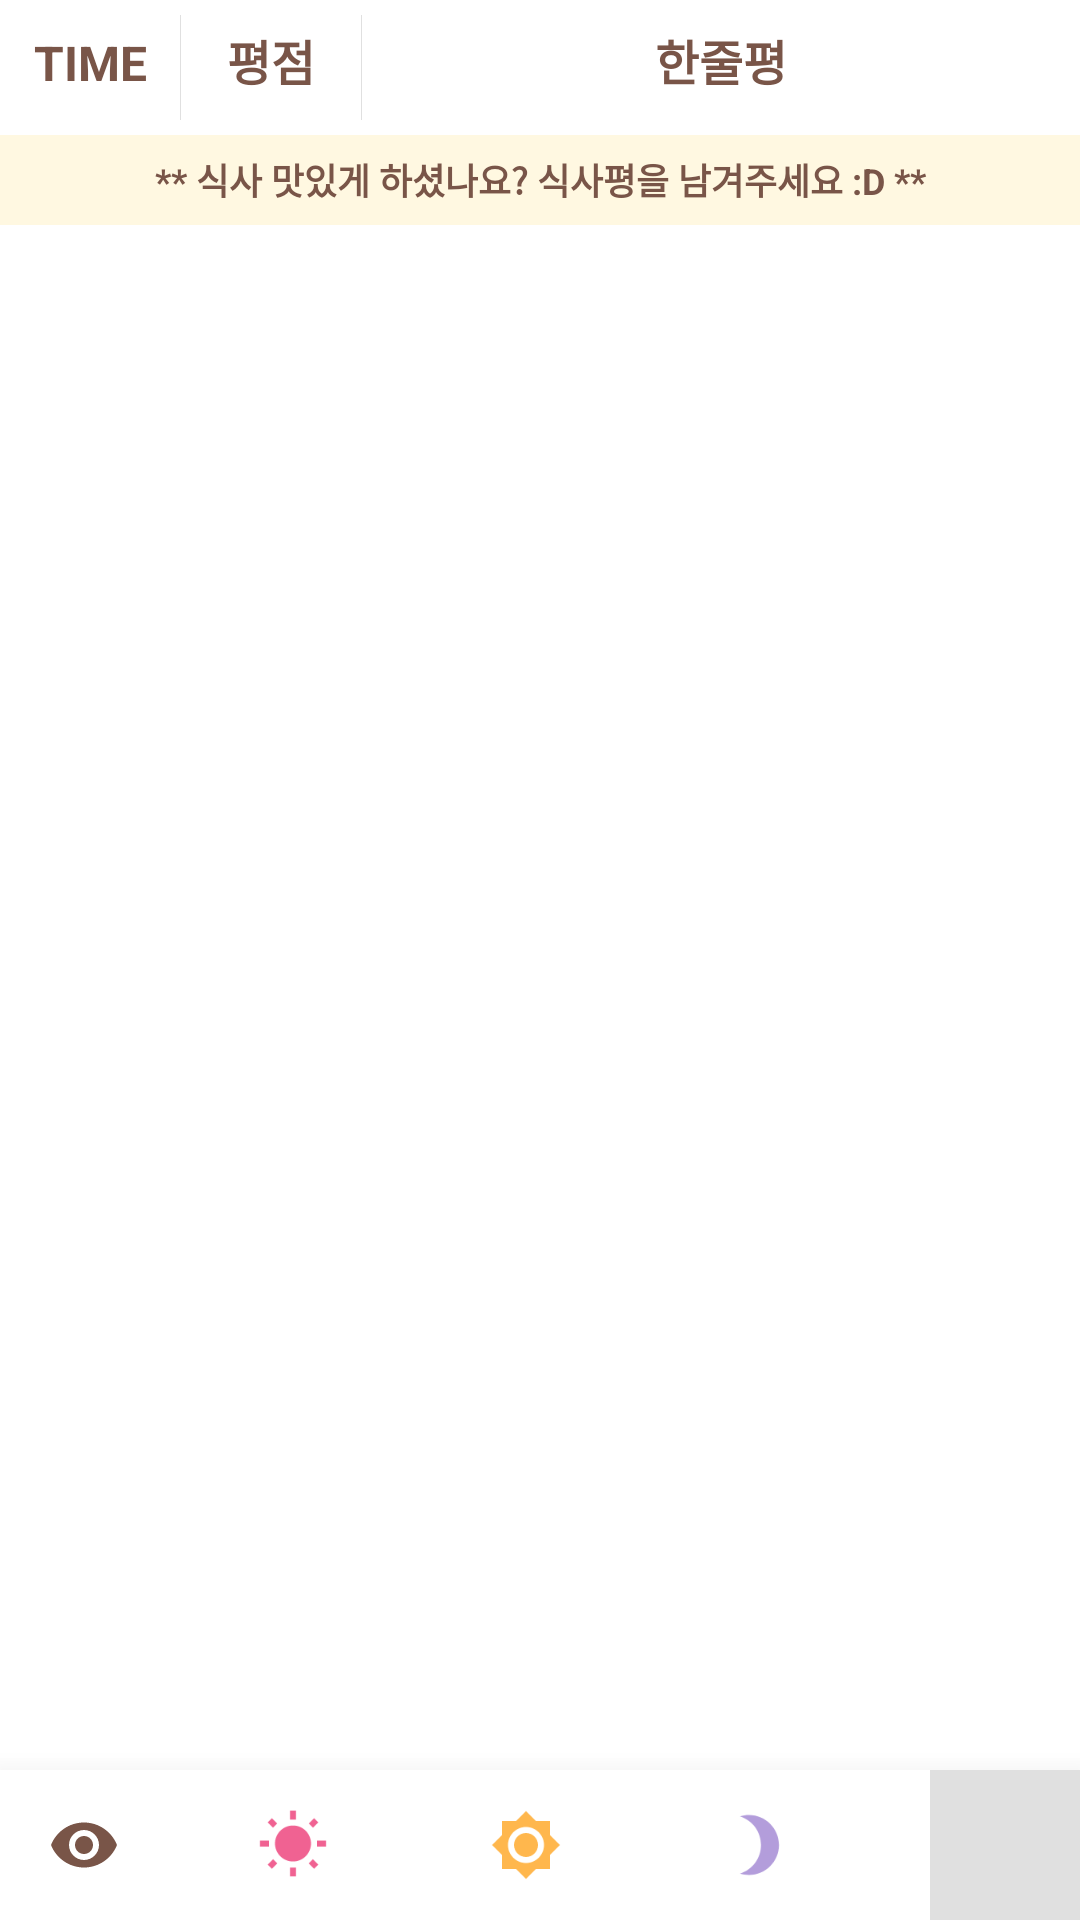

Reconstruct the res/layout file that produces this screen, plus the resources it refers to.
<!-- AndroidManifest.xml: application theme AppTheme -->
<!-- res/layout/tab3.xml -->
<?xml version="1.0" encoding="utf-8"?>

<LinearLayout xmlns:android="http://schemas.android.com/apk/res/android"
    xmlns:tools="http://schemas.android.com/tools"
    android:layout_width="match_parent"
    android:layout_height="match_parent"
    android:orientation="vertical">

    <LinearLayout
        android:layout_marginTop="5dp"
        android:orientation="horizontal"
        android:layout_width="match_parent"
        android:layout_height="40dp"
        >

        <LinearLayout
            android:orientation="horizontal"
            android:layout_width="wrap_content"
            android:layout_height="match_parent"
            android:layout_weight="4"
            android:layout_marginBottom="5dp">
            <TextView
                android:textColor="@color/brown"
                android:textStyle="bold"

                android:gravity="center"
                android:layout_width="60dp"
                android:layout_height="wrap_content"
                android:textSize="16dp"
                android:text="TIME"
                />
            <LinearLayout
                android:layout_width="0.001dp"
                android:layout_height="match_parent"
                android:layout_gravity="center"
                android:background="@color/HeartDefault"></LinearLayout>

            <TextView
                android:textStyle="bold"
                android:layout_width="60dp"
                android:layout_height="match_parent"
                android:textColor="@color/brown"
                android:text="평점"
                android:textSize="16dp"
                android:gravity="center"
                android:layout_marginBottom="5dp"/>
            <LinearLayout
                android:layout_width="0.001dp"
                android:layout_height="match_parent"
                android:layout_gravity="center"
                android:background="@color/HeartDefault"></LinearLayout>
            <TextView
                android:textColor="@color/brown"
                android:text="한줄평"
                android:textStyle="bold"
                android:gravity="center"
                android:layout_width="match_parent"
                android:layout_height="wrap_content"
                android:textSize="16dp" />
        </LinearLayout>
    </LinearLayout>

    <LinearLayout
        android:orientation="horizontal"
        android:layout_width="match_parent"
        android:layout_height="30dp"
        android:background="#fff8e1"
        >
        <TextView
            android:textColor="@color/brown"
            android:textStyle="bold"
            android:layout_gravity="center"
            android:gravity="center"
            android:layout_width="match_parent"
            android:layout_height="wrap_content"
            android:textSize="12dp"
            android:text="** 식사 맛있게 하셨나요? 식사평을 남겨주세요 :D **"
            />
    </LinearLayout>
    <ListView
        android:id="@+id/listview"
        android:layout_width="match_parent"
        android:layout_height="match_parent"
        android:layout_centerInParent="true"
        android:layout_weight="1"
        android:textAppearance="@style/TextAppearance.AppCompat.Display1" />

    
        
        
        
        

    

    <LinearLayout
        android:elevation="15dp"
        android:layout_width="match_parent"
        android:layout_height="50dp"
        android:background="@color/colorAccent"
        android:orientation="horizontal">

        <LinearLayout
            android:layout_width="match_parent"
            android:layout_height="match_parent"
            android:layout_gravity="center"
            android:layout_weight="8"
            android:gravity="center"
            android:orientation="horizontal">

            <LinearLayout
                android:layout_width="match_parent"
                android:layout_height="match_parent"
                android:layout_weight="1"
                android:background="@color/colorAccent">

                <ImageButton xmlns:app="http://schemas.android.com/apk/res-auto"
                    android:id="@+id/allview"
                    android:layout_width="40dp"
                    android:layout_height="40dp"
                    android:layout_gravity="center"
                    android:layout_marginLeft="8dp"
                    app:srcCompat="@drawable/all_icon"
                    android:background="@color/colorAccent"/>
            </LinearLayout>

            <LinearLayout
                android:layout_width="match_parent"
                android:layout_height="match_parent"
                android:layout_weight="1"
                android:background="@color/colorAccent">

                <ImageButton xmlns:app="http://schemas.android.com/apk/res-auto"
                    android:id="@+id/bfview"
                    android:layout_width="40dp"
                    android:layout_height="40dp"
                    android:layout_gravity="center"
                    app:srcCompat="@drawable/morning"
                    android:background="@color/colorAccent"/>
            </LinearLayout>

            <LinearLayout
                android:layout_width="match_parent"
                android:layout_height="match_parent"
                android:layout_weight="1"
                android:background="@color/colorAccent">

                <ImageButton xmlns:app="http://schemas.android.com/apk/res-auto"
                    android:id="@+id/lcview"
                    android:layout_width="40dp"
                    android:layout_height="40dp"
                    android:layout_gravity="center"
                    app:srcCompat="@drawable/sun"
                    android:background="@color/colorAccent"/>
            </LinearLayout>

            <LinearLayout
                android:layout_width="match_parent"
                android:layout_height="match_parent"
                android:layout_weight="1"
                android:background="@color/colorAccent">

                <ImageButton xmlns:app="http://schemas.android.com/apk/res-auto"
                    android:id="@+id/dnview"
                    android:layout_width="40dp"
                    android:layout_height="40dp"
                    android:layout_gravity="center"
                    app:srcCompat="@drawable/night"
                    android:background="@color/colorAccent"/>
            </LinearLayout>

            <LinearLayout
                android:layout_width="50dp"
                android:layout_height="match_parent"
                android:layout_gravity="end"
                android:background="@color/HeartDefault"
                android:gravity="center">

                <ImageButton xmlns:app="http://schemas.android.com/apk/res-auto"
                    android:id="@+id/write"
                    android:background="@color/HeartDefault"
                    android:layout_width="40dp"
                    android:layout_height="40dp"
                    android:layout_gravity="center"
                    app:srcCompat="@drawable/create_icon" />
            </LinearLayout>

        </LinearLayout>


    </LinearLayout>

</LinearLayout>
<!-- resources referenced by this layout -->
<resources>
  <color name="HeartAtivity">#ff4081</color>
  <color name="HeartDefault">#e0e0e0</color>
  <color name="brown">#795548</color>
  <color name="colorAccent">#ffffff</color>
  <!-- drawable all_icon (drawable) -->
  <vector xmlns:android="http://schemas.android.com/apk/res/android"
          android:width="24dp"
          android:height="24dp"
          android:viewportWidth="24.0"
          android:viewportHeight="24.0">
      <path
          android:fillColor="@color/brown"
          android:pathData="M12,4.5C7,4.5 2.73,7.61 1,12c1.73,4.39 6,7.5 11,7.5s9.27,-3.11 11,-7.5c-1.73,-4.39 -6,-7.5 -11,-7.5zM12,17c-2.76,0 -5,-2.24 -5,-5s2.24,-5 5,-5 5,2.24 5,5 -2.24,5 -5,5zM12,9c-1.66,0 -3,1.34 -3,3s1.34,3 3,3 3,-1.34 3,-3 -1.34,-3 -3,-3z"/>
  </vector>
  <!-- drawable morning (drawable) -->
  <vector xmlns:android="http://schemas.android.com/apk/res/android"
          android:width="24dp"
          android:height="24dp"
          android:viewportWidth="24.0"
          android:viewportHeight="24.0">
      <path
          android:fillColor="#f06292"
          android:pathData="M6.76,4.84l-1.8,-1.79 -1.41,1.41 1.79,1.79 1.42,-1.41zM4,10.5L1,10.5v2h3v-2zM13,0.55h-2L11,3.5h2L13,0.55zM20.45,4.46l-1.41,-1.41 -1.79,1.79 1.41,1.41 1.79,-1.79zM17.24,18.16l1.79,1.8 1.41,-1.41 -1.8,-1.79 -1.4,1.4zM20,10.5v2h3v-2h-3zM12,5.5c-3.31,0 -6,2.69 -6,6s2.69,6 6,6 6,-2.69 6,-6 -2.69,-6 -6,-6zM11,22.45h2L13,19.5h-2v2.95zM3.55,18.54l1.41,1.41 1.79,-1.8 -1.41,-1.41 -1.79,1.8z"/>
  </vector>
  <!-- drawable night (drawable) -->
  <vector xmlns:android="http://schemas.android.com/apk/res/android"
          android:width="24dp"
          android:height="24dp"
          android:viewportWidth="24.0"
          android:viewportHeight="24.0">
      <path
          android:fillColor="#b39ddb"
          android:pathData="M9,2c-1.05,0 -2.05,0.16 -3,0.46 4.06,1.27 7,5.06 7,9.54 0,4.48 -2.94,8.27 -7,9.54 0.95,0.3 1.95,0.46 3,0.46 5.52,0 10,-4.48 10,-10S14.52,2 9,2z"/>
  </vector>
  <!-- drawable sun (drawable) -->
  <vector xmlns:android="http://schemas.android.com/apk/res/android"
          android:width="24dp"
          android:height="24dp"
          android:viewportWidth="24.0"
          android:viewportHeight="24.0">
      <path
          android:fillColor="#ffb74d"
          android:pathData="M20,8.69L20,4h-4.69L12,0.69 8.69,4L4,4v4.69L0.69,12 4,15.31L4,20h4.69L12,23.31 15.31,20L20,20v-4.69L23.31,12 20,8.69zM12,18c-3.31,0 -6,-2.69 -6,-6s2.69,-6 6,-6 6,2.69 6,6 -2.69,6 -6,6zM12,8c-2.21,0 -4,1.79 -4,4s1.79,4 4,4 4,-1.79 4,-4 -1.79,-4 -4,-4z"/>
  </vector>
  <style name="AppTheme" parent="Theme.AppCompat.Light.DarkActionBar">
          
          <item name="windowActionBar">false</item>
          <item name="windowNoTitle">true</item>
          <item name="colorPrimary">@color/colorPrimaryDark</item>
          <item name="colorPrimaryDark">@color/colorPrimaryDark</item>
          <item name="colorAccent">@color/colorAccent</item>
          <item name="android:colorBackground">@color/colorAccent</item>
  
      </style>
  <color name="colorPrimaryDark">#f8bbd0</color>
</resources>
